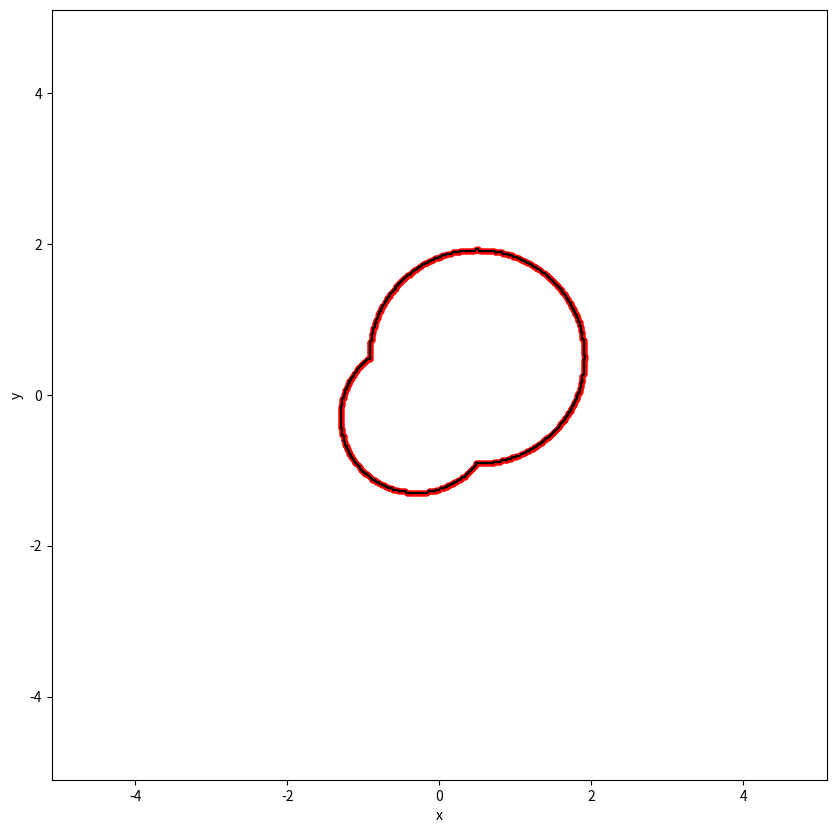

Reproduce this figure in Python.
import numpy as np
from typing import Callable
import matplotlib.pyplot as plt

MAX_DEPTH = 10
N_SAMPLING = 1000
MARCHING_SQUARES_RESULT = []

def generate_random_points(n: int, x_range: tuple, y_range: tuple) -> np.ndarray:
    # p_sampling = []
    # for _ in range(n):
    #     x = np.random.uniform(*x_range)
    #     y = np.random.uniform(*y_range)
    #     p_sampling.append((x, y))
    # return np.array(p_sampling)
    x_points = np.random.uniform(x_range[0], x_range[1], n)
    y_points = np.random.uniform(y_range[0], y_range[1], n)
    return np.column_stack((x_points, y_points))


def add_line(f: Callable | list, bbox: tuple):
    x_min, y_min, x_max, y_max = bbox
    x_mid = (x_max + x_min) / 2
    y_mid = (y_max + y_min) / 2

    bitstring = f'{int(f(x_min, y_max) > 0)}{int(f(x_max, y_max) > 0)}{int(f(x_max, y_min) > 0)}{int(f(x_min, y_min) > 0)}'
    case = int(bitstring, 2)
    # print(f'{bitstring} -> {case}')
    
    new_line = None
    if case == 0 or case == 15:
        return
    elif case == 1 or case == 14:
        new_line = ([x_min, y_mid], [x_mid, y_min])
    elif case == 2 or case == 13:
        new_line = ([x_mid, y_min], [x_max, y_mid])
    elif case == 3 or case == 12:
        new_line = ([x_min, y_mid], [x_max, y_mid])
    elif case == 4 or case == 11:
        new_line = ([x_max, y_mid], [x_mid, y_max])
    elif case == 5:
        # TODO: solving ambiguity
        new_line = [([x_min, y_mid], [x_mid, y_max]), 
                    ([x_mid, y_min], [x_max, y_mid])]
    elif case == 6 or case == 9:
        new_line = ([x_mid, y_min], [x_mid, y_max])
    elif case == 7 or case == 8:
        new_line = ([x_min, y_mid], [x_mid, y_max])
    elif case == 10:
        # TODO: solving ambiguity
        new_line = [([x_min, y_mid], [x_mid, y_min]), 
                    ([x_mid, y_max], [x_max, y_mid])]

    if isinstance(new_line, list):
        MARCHING_SQUARES_RESULT.extend(new_line)
    if isinstance(new_line, tuple):
        MARCHING_SQUARES_RESULT.append(new_line)


def marching_squares(f: Callable | list, bbox: tuple, depth: int = 0, precision: float = 0.025):
    if depth == 0:
        MARCHING_SQUARES_RESULT.clear()
    
    x_min, y_min, x_max, y_max = bbox
    p_sampling = generate_random_points(N_SAMPLING, (x_min, x_max), (y_min, y_max))
    
    # try:
    eval_points = f(p_sampling[:, 0], p_sampling[:, 1])
    # except:
    # eval_points = np.array([f(*point) for point in p_sampling])
    # vectorized_func = np.vectorize(f)
    # eval_points = vectorized_func(p_sampling[:, 0], p_sampling[:, 1])
    
    # print(eval_points)

    # * contar (+) (-) (0)
    n_positives = len(eval_points[eval_points > 0])       # outside: todos -> afuera
    n_negatives = len(eval_points[eval_points < 0])       # inside: todos -> adentro
    n_zeros = len(eval_points[eval_points == 0])          # border

    if n_zeros == 0:
        if n_negatives > 0 and n_positives == 0:
            # cuadrado esta adentro
            return
        if n_positives > 0 and n_negatives == 0:
            # cuadrado esta afuera
            return
    
    # print(' ' * depth * 2, bbox, n_positives, n_negatives, n_zeros, x_max - x_min, y_max - y_min)
    
    if x_max - x_min < precision and y_max - y_min < precision:
        add_line(f, bbox)
        return
    
    # do subdivision
    x_mid = (x_max + x_min) / 2
    y_mid = (y_max + y_min) / 2

    # upper left
    marching_squares(f, (x_min, y_mid, x_mid, y_max), depth + 1)
    # upper right
    marching_squares(f, (x_mid, y_mid, x_max, y_max), depth + 1)
    # lower left
    marching_squares(f, (x_min, y_min, x_mid, y_mid), depth + 1)
    # lower right
    marching_squares(f, (x_mid, y_min, x_max, y_mid), depth + 1)


def draw_curve(f: Callable | list, output_filename: str = './image.eps', 
              min_x: int = -1, min_y: int = -1, max_x: int = 1, max_y: int = 1, 
              precision: float =  0.05):
    global MARCHING_SQUARES_RESULT
    MARCHING_SQUARES_RESULT = []

    BBOX = (min_x, min_y, max_x, max_y)
    marching_squares(f, BBOX, precision=precision)

    # Plot and save
    fig = plt.figure(figsize=(10, 10))
    for line in MARCHING_SQUARES_RESULT:
        first, second = zip(*line)
        plt.plot(first, second, 'k-')
        plt.fill(first, second, 'b', alpha=0.5)
        # plt.scatter(first, second, color='r', s=10)
    plt.xlabel('x')
    plt.ylabel('y')
    plt.xlim(min_x - 0.1, max_x + 0.1)
    plt.ylim(min_y - 0.1, max_y + 0.1)  # Fixed typo: min_y instead of min_y
    fig.savefig(output_filename, format='eps')
    plt.close(fig)  # Close the figure to avoid displaying an empty canvas

# -----------------------------------------------------------------------------
# * Main    
# -----------------------------------------------------------------------------
RADIUS = 5

def f_circle(x: float, y: float, radius: int = RADIUS, offset: int = 0) -> float:
    return (x - offset)**2 + (y - offset)**2 - radius**2 


def f_example(x, y):
    return 0.004 + 0.110 * x - 0.177 * y - 0.174 * x**2 + 0.224 * x * y - 0.303 * y**2 - 0.168 * x**3 + 0.327 * x**2 * y - 0.087 * x * y**2 - 0.013 * y**3 + 0.235 * x**4 - 0.667 * x**3 * y + 0.745 * x**2 * y**2 - 0.029 * x * y**3 + 0.072 * y**4


def f_mix(x, y):
    valor_1 = f_circle(x, y, radius=2)
    valor_2 = f_circle(x, y, radius=2, offset=2)
    
    result = np.where(
        # dentro del circulo
        (valor_1 < 0) | (valor_2 < 0), -1,
        np.where(
            # en el borde del circulo
            (valor_1 == 0) | (valor_2 == 0), 0,
            1
        )
    )
    return result

scene = {
    'op': 'union',
    'function': '',
    'childs': [
        {
            'op': '', 
            'function': '(x-0.5)**2 + (y - 0.5)**2 - 2', 
            'childs': []
        },
        {
            'op': '', 
            'function': '(x+0.3)**2 + (y + 0.3)**2 - 1', 
            'childs': []
        }
    ]
}

def transform_functions_to_lambdas(node):
    if 'function' in node and node['function']:
        node['function'] = eval(f"lambda x, y: {node['function']}")
    if 'childs' in node and node['childs']:
        for child in node['childs']:
            transform_functions_to_lambdas(child)

transform_functions_to_lambdas(scene)

def eval_obj(json_obj: dict, x: int, y: int) -> np.ndarray:
    if json_obj['op'] == 'union':
        # result_childs = np.array([eval_obj(child, x, y) for child in json_obj['childs']])
        
        result_childs = []
        for child in json_obj['childs']:
            result_childs.append(eval_obj(child, x, y))
        
        n_neg = np.sum(np.array(result_childs) < 0, axis=0)
        n_zeros = np.sum(np.array(result_childs) == 0, axis=0)
        result = np.where(n_neg > 0, -1, np.where(n_zeros > 0, 0, 1))

        return result

        n_zeros, n_pos, n_neg = 0, 0, 0
        for child in json_obj['childs']:
            result_eval = eval_obj(child, x, y)
            if result_eval == 0:
                n_zeros = n_zeros + 1
            elif result_eval > 0:
                n_pos = n_pos + 1
            else:
                n_neg = n_neg + 1
        # dentro
        if n_neg > 0: 
            return -1
        # borde
        if n_zeros > 0:
            return 0
        # fuera
        return 1
    elif json_obj['op'] == 'intersection':
        # TODO: implementar
        pass
    elif json_obj['op'] == '':
        # cuando es 1 funcion
        return json_obj['function'](x=x, y=y)
        # return eval(json_obj['function'], {'x': x, 'y': y})


def f_json(x, y) -> int:
    return eval_obj(scene, x, y)

# -----------------------------------------------------------------------------
# * Plotting
# -----------------------------------------------------------------------------
X_MIN, Y_MIN, X_MAX, Y_MAX = -RADIUS, -RADIUS, RADIUS, RADIUS
BBOX = (X_MIN, Y_MIN, X_MAX, Y_MAX)

# p = generate_random_points(N_SAMPLING, (10*X_MIN, 10*X_MAX), (10*Y_MIN, 10*Y_MAX))
# plt.figure()
# plt.scatter(p[:, 0], p[:, 1], s=1)
# plt.show()

f = f_json
# draw_curve(f, './image.eps', X_MIN, Y_MIN, X_MAX, Y_MAX, 0.01)

marching_squares(f, BBOX, precision=0.05)

print(MARCHING_SQUARES_RESULT)

fig = plt.figure(figsize=(10, 10))
for line in MARCHING_SQUARES_RESULT:
    first, second = zip(*line)
    plt.plot(first, second, 'k-')
    plt.fill(first, second, 'b', alpha=0.5)
    plt.scatter(first, second, color='r', s=10)
plt.xlabel('x')
plt.ylabel('y')
plt.xlim(X_MIN - 0.1, X_MAX + 0.1)
plt.ylim(X_MIN - 0.1, X_MAX + 0.1)
fig.savefig('marching_squares.eps', format='eps')
plt.show()
